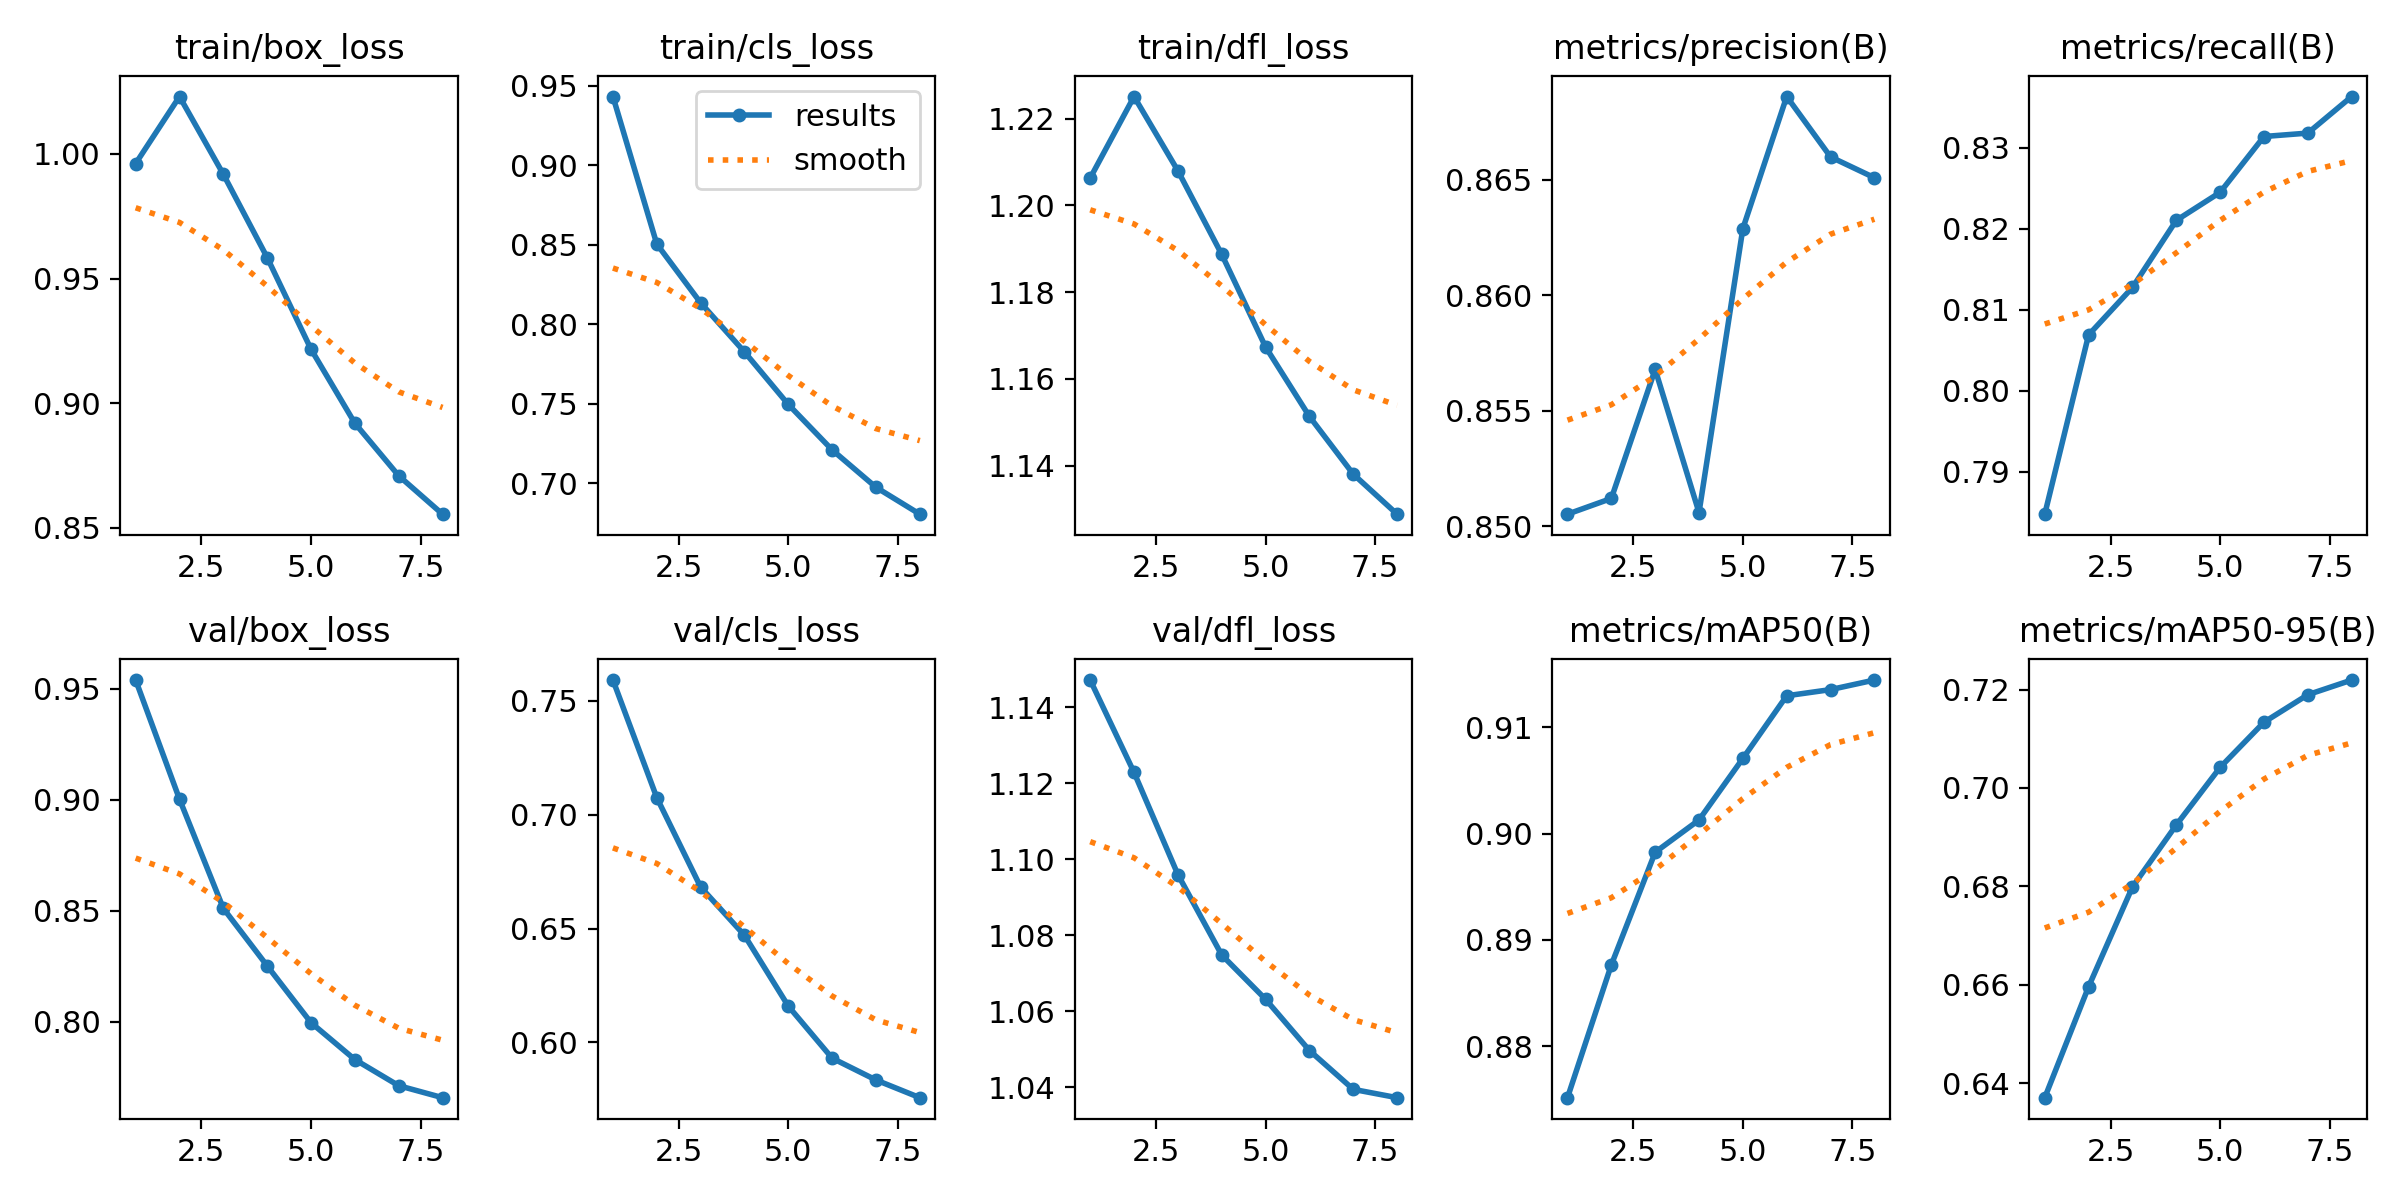

The data file committed next to this chart (first rows):
epoch, time, train/box_loss, train/cls_loss, train/dfl_loss, metrics/precision(B), metrics/recall(B), metrics/mAP50(B), metrics/mAP50-95(B), val/box_loss, val/cls_loss, val/dfl_loss, lr/pg0, lr/pg1, lr/pg2
1, 353, 0.9962, 0.9432, 1.206, 0.8505, 0.7848, 0.8751, 0.6371, 0.9539, 0.759, 1.147, 0.0006664, 0.0006664, 0.0006664
2, 709.6, 1.023, 0.8504, 1.225, 0.8512, 0.8069, 0.8876, 0.6596, 0.9003, 0.7074, 1.123, 0.001283, 0.001283, 0.001283
3, 1070, 0.9919, 0.8134, 1.208, 0.8568, 0.8127, 0.8982, 0.6799, 0.8511, 0.6682, 1.096, 0.00171, 0.00171, 0.00171
4, 1419, 0.9584, 0.7825, 1.189, 0.8506, 0.821, 0.9013, 0.6925, 0.8252, 0.647, 1.075, 0.001389, 0.001389, 0.001389
5, 1768, 0.9216, 0.7495, 1.167, 0.8629, 0.8245, 0.9071, 0.7042, 0.7996, 0.6159, 1.063, 0.00101, 0.00101, 0.00101
6, 2121, 0.892, 0.7209, 1.151, 0.8686, 0.8314, 0.913, 0.7134, 0.783, 0.5931, 1.05, 0.0006311, 0.0006311, 0.0006311
7, 2470, 0.8709, 0.6974, 1.138, 0.866, 0.8318, 0.9135, 0.7189, 0.7713, 0.5835, 1.039, 0.00031, 0.00031, 0.00031
8, 2818, 0.8555, 0.6804, 1.129, 0.8651, 0.8363, 0.9144, 0.7219, 0.7659, 0.5758, 1.037, 9.53593e-05, 9.53593e-05, 9.53593e-05
